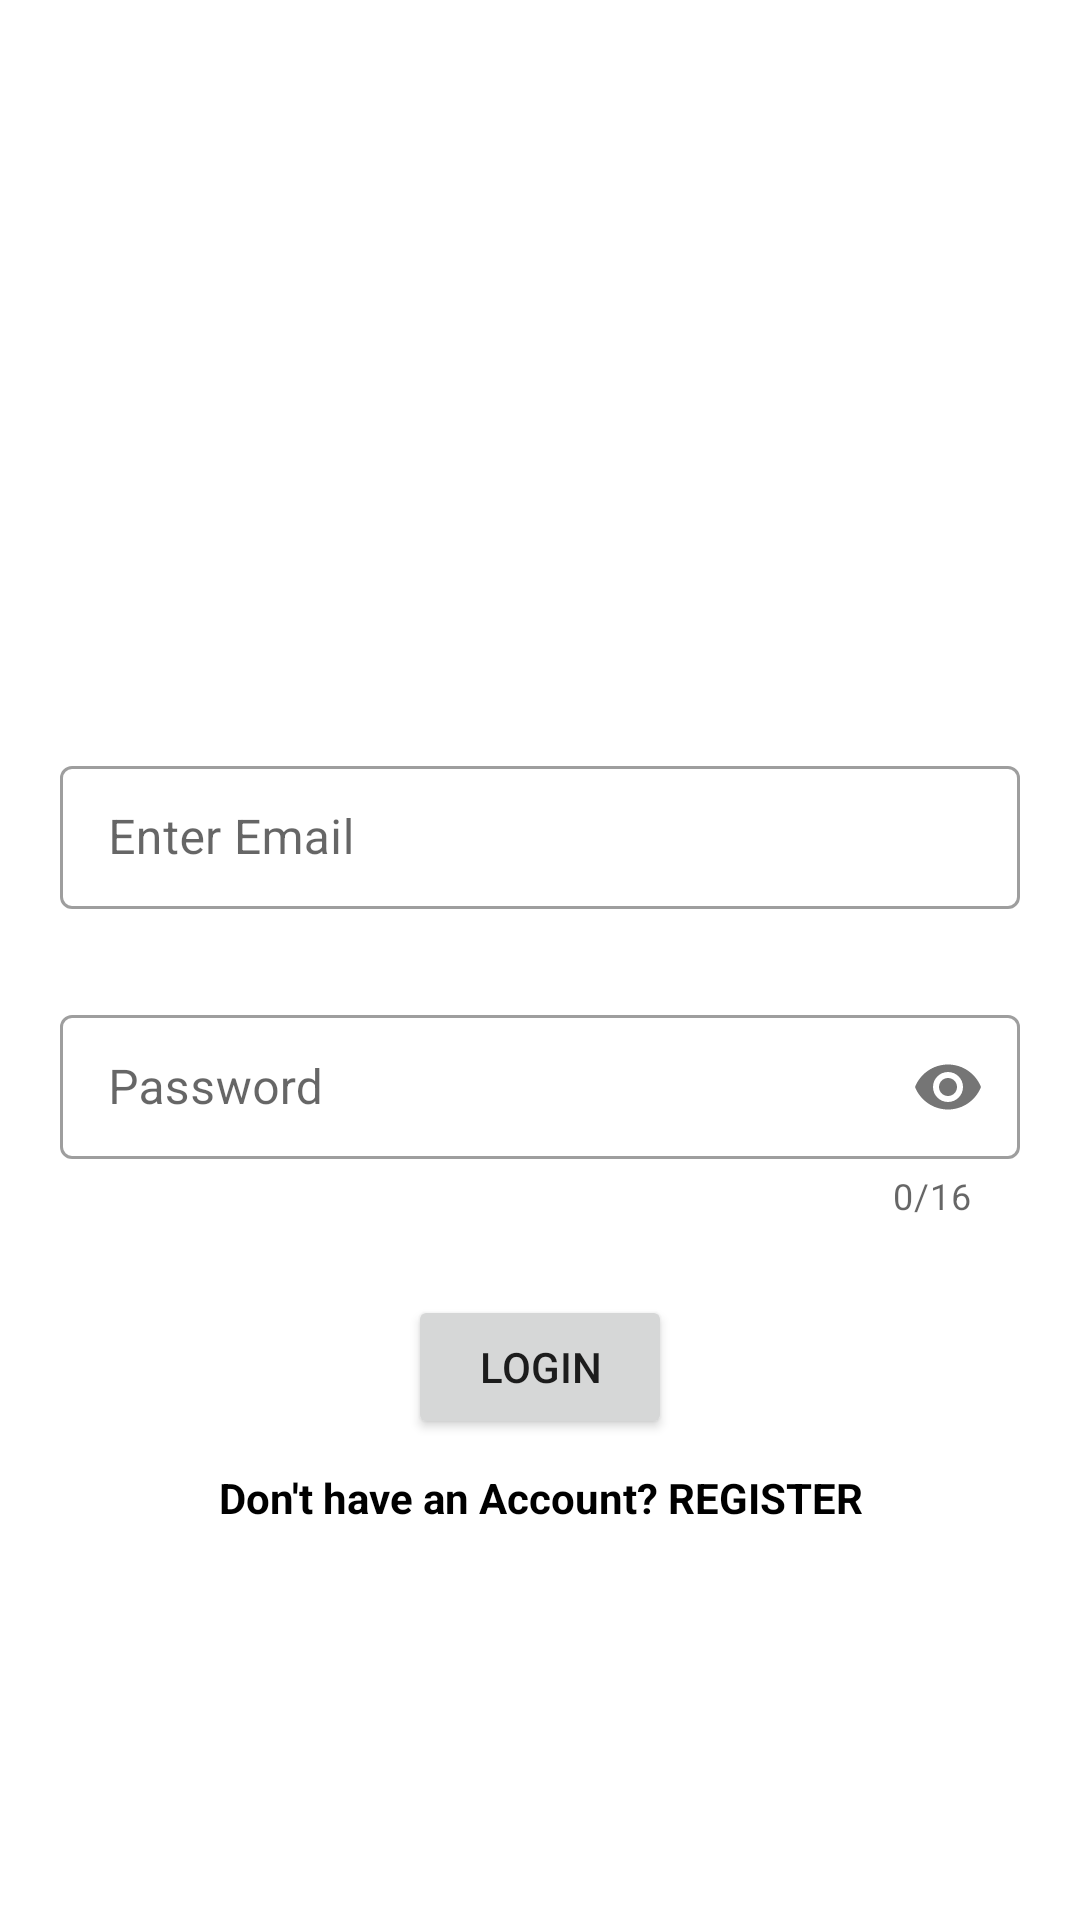

Produce the Android XML layout that renders to this screen, including the resource entries it uses.
<!-- AndroidManifest.xml: application theme Theme.Jetpack_navigation -->
<!-- res/layout/fragment_log_in.xml -->
<?xml version="1.0" encoding="utf-8"?>
<androidx.constraintlayout.widget.ConstraintLayout xmlns:android="http://schemas.android.com/apk/res/android"
    xmlns:tools="http://schemas.android.com/tools"
    android:layout_width="match_parent"
    android:layout_height="match_parent"
    xmlns:app="http://schemas.android.com/apk/res-auto"
    tools:context=".LogInFragment">

    <com.google.android.material.textfield.TextInputLayout
        android:id="@+id/emailContainer"
        style="@style/Widget.MaterialComponents.TextInputLayout.OutlinedBox.Dense"
        android:layout_width="match_parent"
        android:layout_height="wrap_content"
        android:layout_marginHorizontal="20dp"
        android:layout_marginTop="250dp"
        app:helperTextTextColor="@android:color/holo_red_dark"
        app:layout_constraintEnd_toEndOf="parent"
        app:layout_constraintStart_toStartOf="parent"
        app:layout_constraintTop_toTopOf="parent">

        <com.google.android.material.textfield.TextInputEditText
            android:id="@+id/et_email"
            android:layout_width="match_parent"
            android:layout_height="match_parent"
            android:hint="@string/email"
            android:inputType="textEmailAddress"
            android:lines="1" />

    </com.google.android.material.textfield.TextInputLayout>

    <com.google.android.material.textfield.TextInputLayout
        android:id="@+id/passwordContainer"
        style="@style/Widget.MaterialComponents.TextInputLayout.OutlinedBox.Dense"
        app:helperTextTextColor="@android:color/holo_red_dark"
        android:layout_marginHorizontal="20dp"
        android:layout_width="match_parent"
        android:layout_height="wrap_content"
        android:layout_marginTop="30dp"
        app:counterEnabled="true"
        app:counterMaxLength="16"
        app:passwordToggleEnabled="true"
        app:layout_constraintEnd_toEndOf="parent"
        app:layout_constraintStart_toStartOf="parent"
        app:layout_constraintTop_toBottomOf="@+id/emailContainer">

        <com.google.android.material.textfield.TextInputEditText
            android:id="@+id/et_password"
            android:layout_width="match_parent"
            android:layout_height="match_parent"
            android:lines="1"
            android:maxLength="16"
            android:inputType="textPassword"
            android:hint="@string/password"/>

    </com.google.android.material.textfield.TextInputLayout>

    <Button
        android:id="@+id/btn_submit"
        android:layout_width="wrap_content"
        android:layout_height="wrap_content"
        android:layout_margin="25dp"
        android:text="LogIn"
        app:layout_constraintEnd_toEndOf="@+id/passwordContainer"
        app:layout_constraintStart_toStartOf="@+id/passwordContainer"
        app:layout_constraintTop_toBottomOf="@+id/passwordContainer" />

    <TextView
        android:id="@+id/tv_reg"
        android:layout_width="0dp"
        android:layout_height="wrap_content"
        android:layout_marginTop="10dp"
        android:textAlignment="center"
        android:text="Don't have an Account? REGISTER"
        android:textColor="@color/black"
        android:textStyle="bold"
        app:layout_constraintEnd_toEndOf="@+id/passwordContainer"
        app:layout_constraintStart_toStartOf="@+id/passwordContainer"
        app:layout_constraintTop_toBottomOf="@+id/btn_submit" />
</androidx.constraintlayout.widget.ConstraintLayout>
<!-- resources referenced by this layout -->
<resources>
  <string name="email">Enter Email</string>
  <string name="password">Password</string>
  <style name="Theme.Jetpack_navigation" parent="Theme.MaterialComponents.DayNight.NoActionBar">
          
          <item name="colorPrimary">@color/purple_500</item>
          <item name="colorPrimaryVariant">@color/purple_700</item>
          <item name="colorOnPrimary">@color/white</item>
          
          <item name="colorSecondary">@color/teal_200</item>
          <item name="colorSecondaryVariant">@color/teal_700</item>
          <item name="colorOnSecondary">@color/black</item>
          
          <item name="android:statusBarColor" tools:targetApi="l">?attr/colorPrimaryVariant</item>
          
      </style>
  <!-- not gathered from this repository: default colours our renderer supplied (Android Studio template values) -->
  <color name="purple_500">#FF6200EE</color>
  <color name="purple_700">#FF3700B3</color>
  <color name="teal_200">#FF03DAC5</color>
  <color name="teal_700">#FF018786</color>
  <color name="black">#FF000000</color>
  <color name="white">#FFFFFFFF</color>
</resources>
